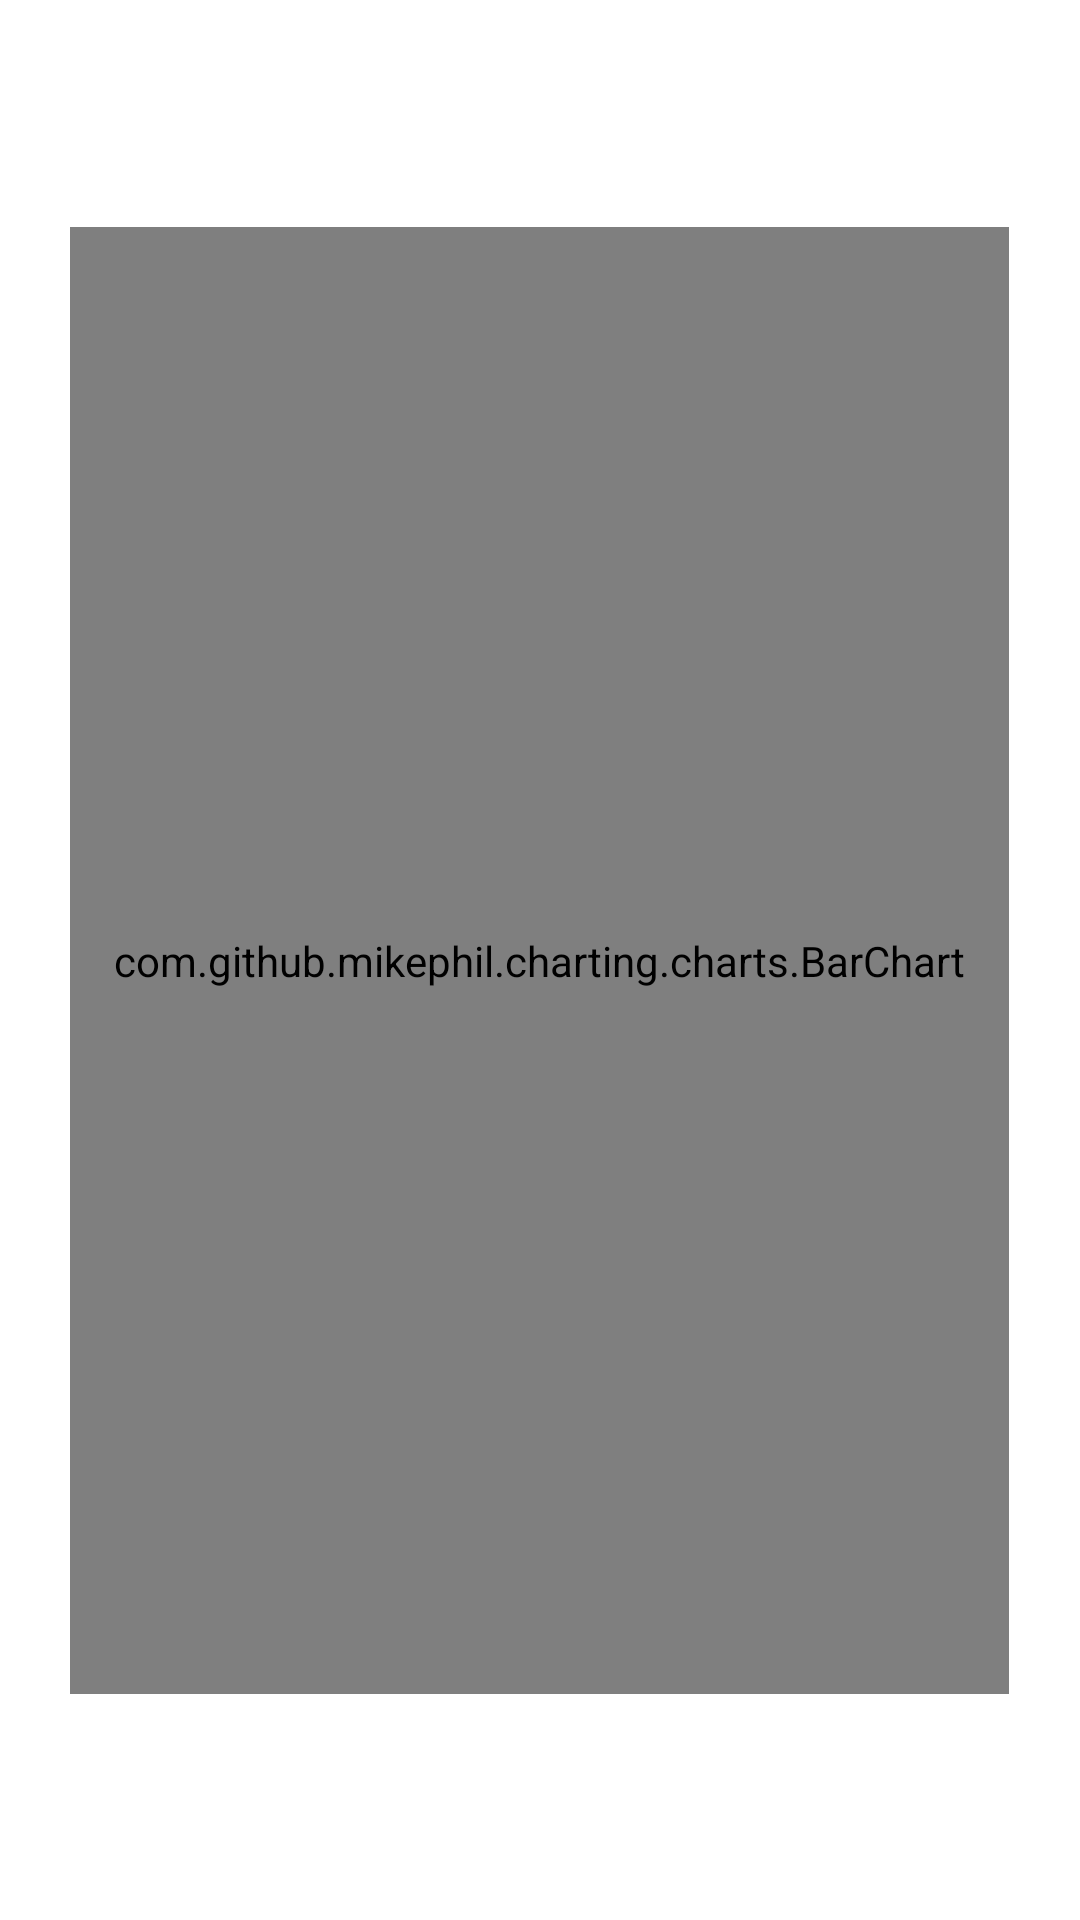

Layout XML and referenced resources for this Android screen:
<!-- AndroidManifest.xml: application theme Theme.KdeolRollCount -->
<!-- res/layout/activity_bar_chart.xml -->
<?xml version="1.0" encoding="utf-8"?>
<androidx.constraintlayout.widget.ConstraintLayout xmlns:android="http://schemas.android.com/apk/res/android"
    xmlns:app="http://schemas.android.com/apk/res-auto"
    xmlns:tools="http://schemas.android.com/tools"
    android:layout_width="match_parent"
    android:layout_height="match_parent"
    tools:context=".BarChartActivity">

    <com.github.mikephil.charting.charts.BarChart
        android:id="@+id/bar_chart"
        android:layout_width="313dp"
        android:layout_height="489dp"
        android:layout_marginTop="1dp"
        android:layout_marginBottom="1dp"
        app:layout_constraintBottom_toBottomOf="parent"
        app:layout_constraintEnd_toEndOf="parent"
        app:layout_constraintHorizontal_bias="0.494"
        app:layout_constraintStart_toStartOf="parent"
        app:layout_constraintTop_toTopOf="parent"></com.github.mikephil.charting.charts.BarChart>

    <TextView
        android:id="@+id/min"
        android:layout_width="wrap_content"
        android:layout_height="wrap_content"
        android:layout_marginStart="72dp"
        android:layout_marginTop="24dp"
        app:layout_constraintStart_toStartOf="parent"
        app:layout_constraintTop_toTopOf="parent" />

    <TextView
        android:id="@+id/max"
        android:layout_width="wrap_content"
        android:layout_height="wrap_content"
        android:layout_marginTop="24dp"
        app:layout_constraintEnd_toEndOf="parent"
        app:layout_constraintHorizontal_bias="0.839"
        app:layout_constraintStart_toStartOf="parent"
        app:layout_constraintTop_toTopOf="parent" />

    <TextView
        android:id="@+id/avg"
        android:layout_width="wrap_content"
        android:layout_height="wrap_content"
        android:layout_marginTop="60dp"
        android:layout_marginEnd="204dp"
        app:layout_constraintEnd_toEndOf="parent"
        app:layout_constraintTop_toTopOf="parent" />
</androidx.constraintlayout.widget.ConstraintLayout>
<!-- resources referenced by this layout -->
<resources>
  <style name="Theme.KdeolRollCount" parent="Theme.MaterialComponents.DayNight.DarkActionBar">
          
          <item name="colorPrimary">@color/purple_500</item>
          <item name="colorPrimaryVariant">@color/purple_700</item>
          <item name="colorOnPrimary">@color/white</item>
          
          <item name="colorSecondary">@color/teal_200</item>
          <item name="colorSecondaryVariant">@color/teal_700</item>
          <item name="colorOnSecondary">@color/black</item>
          
          <item name="android:statusBarColor" tools:targetApi="l">?attr/colorPrimaryVariant</item>
          
      </style>
  <!-- not gathered from this repository: default colours our renderer supplied (Android Studio template values) -->
  <color name="purple_500">#FF6200EE</color>
  <color name="purple_700">#FF3700B3</color>
  <color name="teal_200">#FF03DAC5</color>
  <color name="teal_700">#FF018786</color>
  <color name="black">#FF000000</color>
  <color name="white">#FFFFFFFF</color>
</resources>
